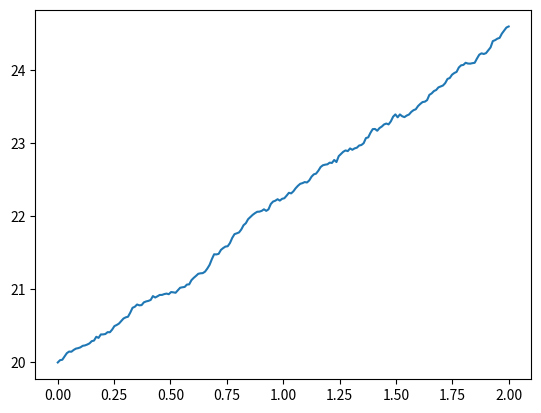

The script that saved this image:
import matplotlib.pyplot as plt
import numpy as np

T = 2
mu = 0.1
sigma = 0.01
S0 = 20
dt = 0.01
N = round(T/dt)
t = np.linspace(0, T, N)
W = np.random.standard_normal(size = N) 
W = np.cumsum(W)*np.sqrt(dt) ### standard brownian motion ###
X = (mu-0.5*sigma**2)*t + sigma*W 
S = S0*np.exp(X) ### geometric brownian motion ###
plt.plot(t, S)
plt.show()
